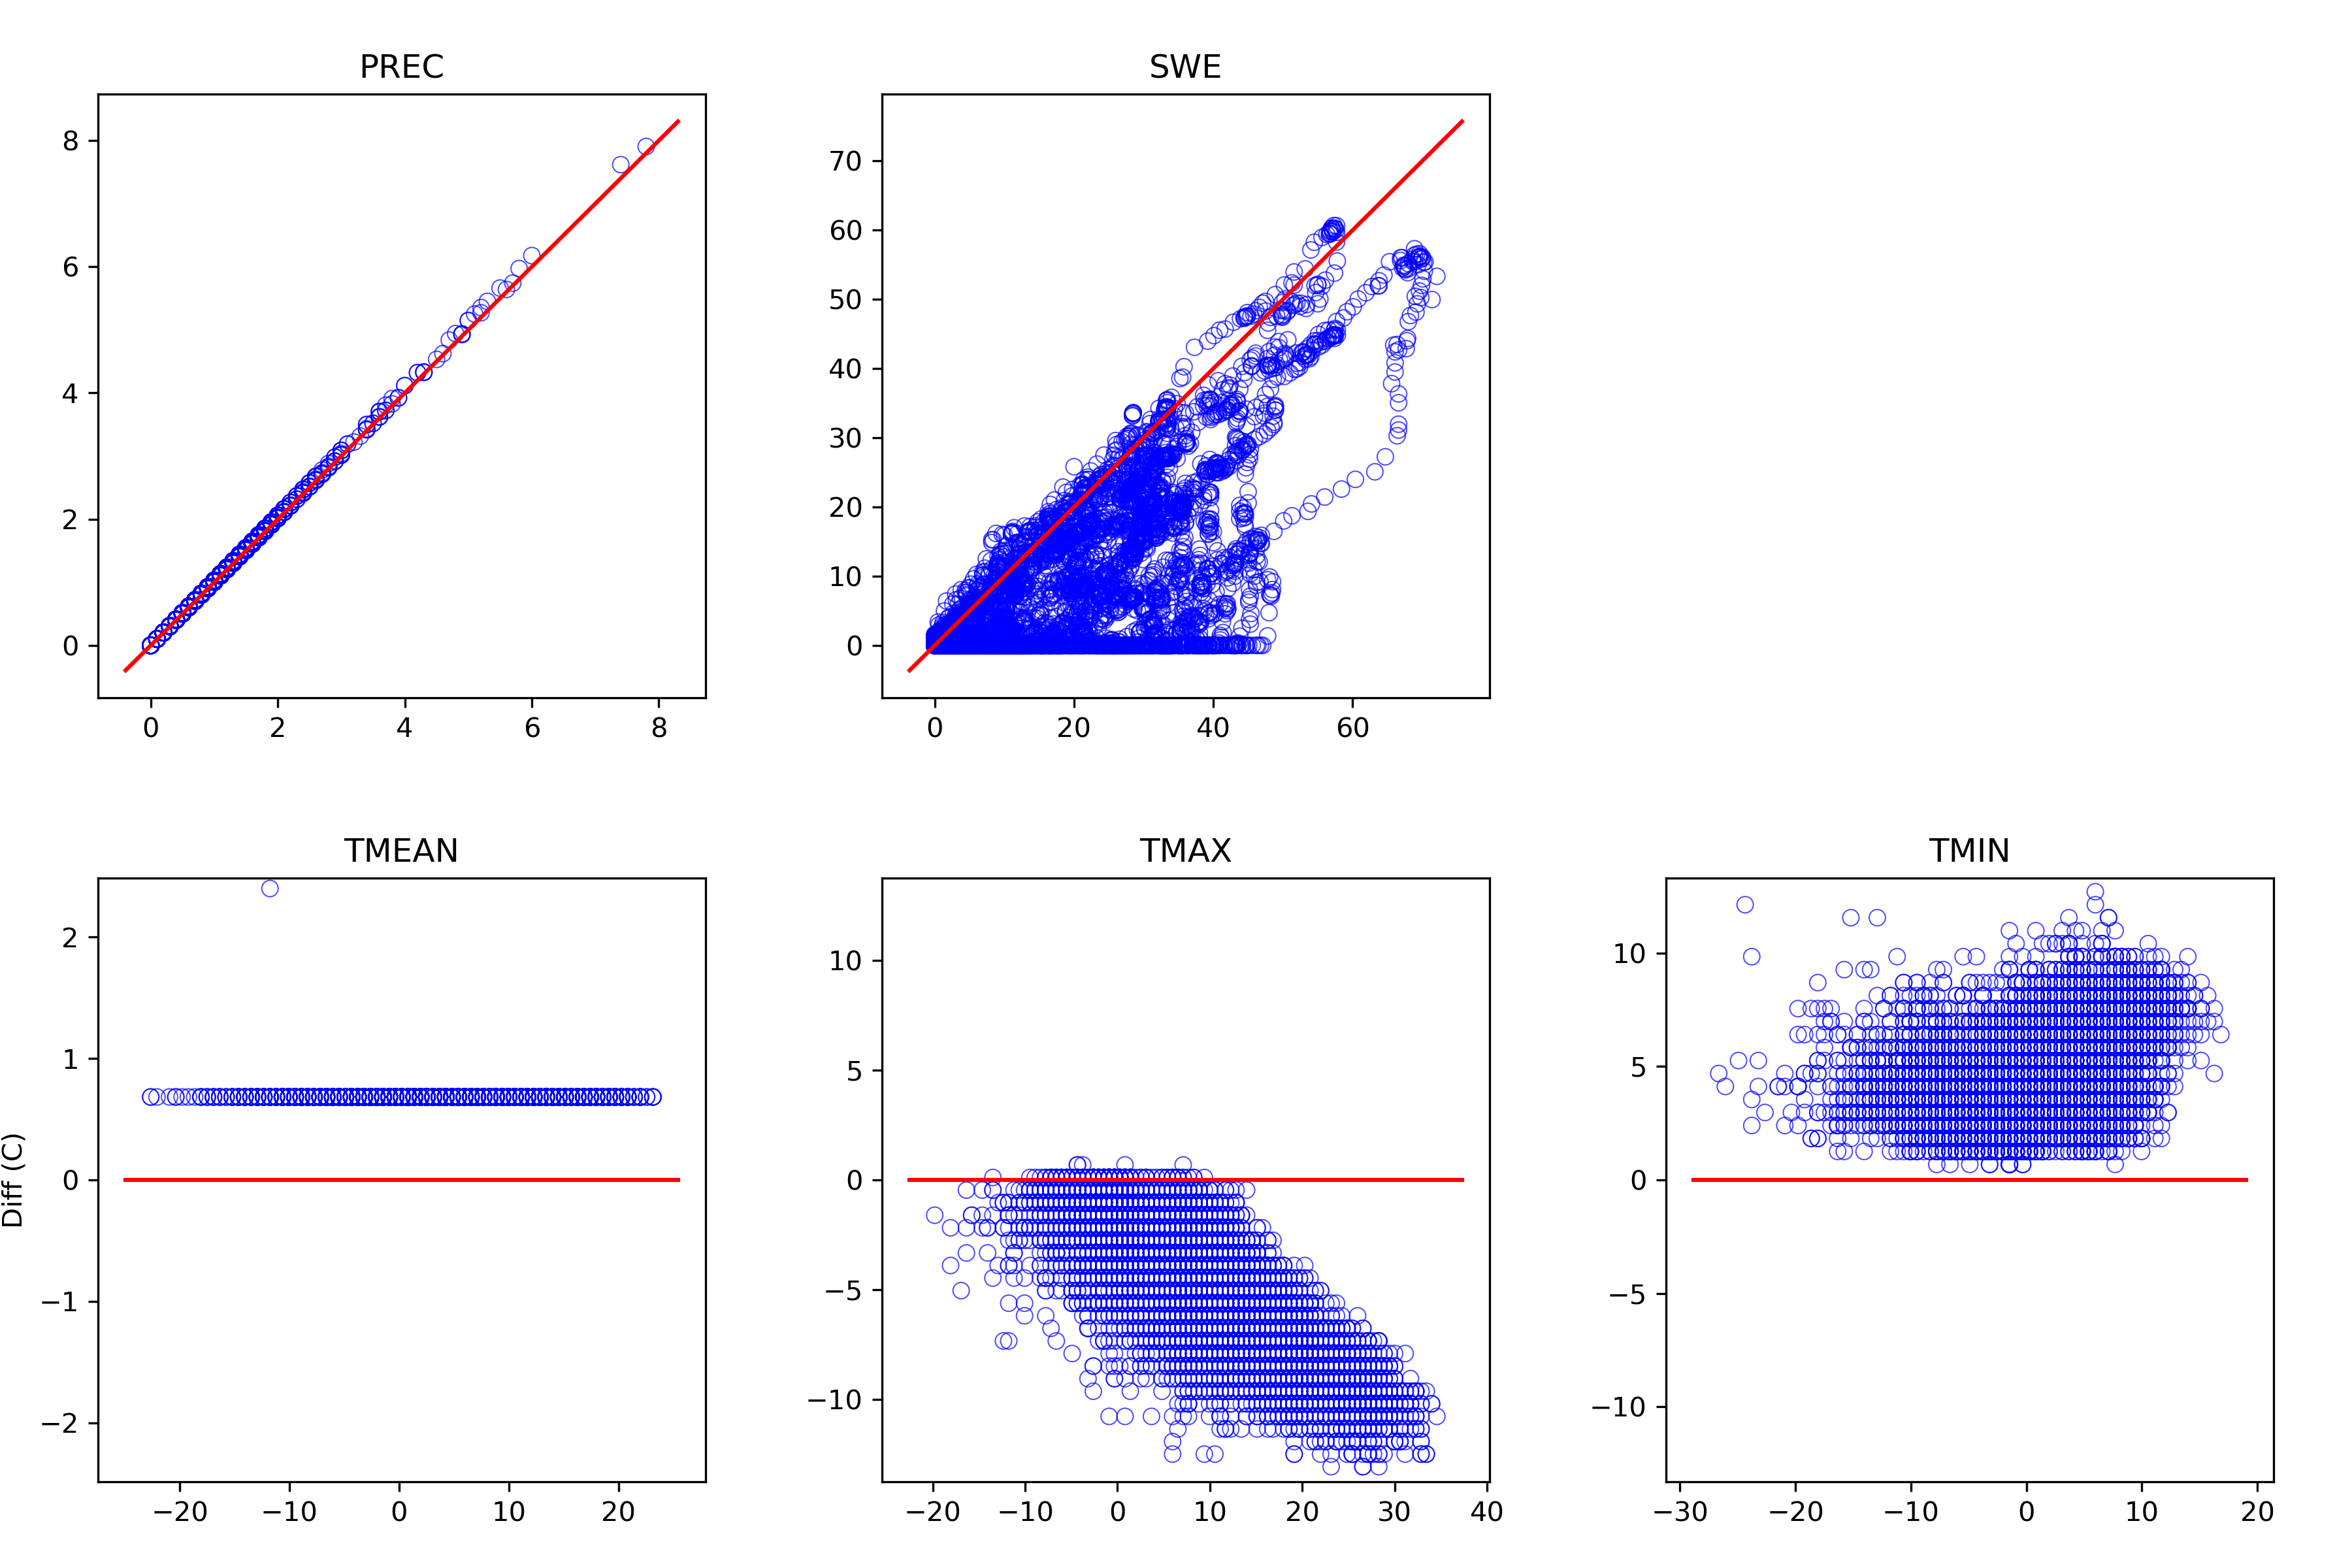

Data behind this chart, as committed beside it:
, prec_point, swq, tmean_point, tmax_point, tmin_point, prec_ref, swe, tmean_ref, tmax_ref, tmin_ref
1989-08-17, 0.0, 0.0, 14.66, 14.66, 14.66, 0.0, 0.0, 13.98, 19.7, 8.256
1989-08-18, 0.0, 0.0, 14.09, 14.09, 14.09, 0.0, 0.0, 13.41, 22.56, 7.111
1989-08-19, 0.0, 0.0, 11.8, 11.8, 11.8, 0.0, 0.0, 11.12, 16.27, 7.683
1989-08-20, 0.1003, 0.0, 11.23, 11.23, 11.23, 0.1, 0.0, 10.54, 14.55, 8.828
1989-08-21, 0.9031, 0.0, 10.08, 10.08, 10.08, 0.9, 0.0, 9.4, 15.12, 5.394
1989-08-22, 0.0, 0.0, 8.366, 8.366, 8.366, 0.0, 0.0, 7.683, 14.55, 4.822
1989-08-23, 0.0, 0.0, 7.794, 7.794, 7.794, 0.0, 0.0, 7.111, 9.4, 4.822
1989-08-24, 0.0, 0.0, 7.794, 7.794, 7.794, 0.0, 0.0, 7.111, 9.972, 4.822
1989-08-25, 0.0, 0.0, 10.08, 10.08, 10.08, 0.0, 0.0, 9.4, 19.13, 7.111
1989-08-26, 0.0, 0.0, 10.08, 10.08, 10.08, 0.0, 0.0, 9.4, 15.69, 6.539
1989-08-27, 0.4014, 0.0, 10.08, 10.08, 10.08, 0.4, 0.0, 9.4, 18.56, 4.822
1989-08-28, 0.0, 0.0, 11.8, 11.8, 11.8, 0.0, 0.0, 11.12, 20.84, 5.394
1989-08-29, 0.0, 0.0, 13.52, 13.52, 13.52, 0.0, 0.0, 12.83, 23.71, 6.539
1989-08-30, 0.0, 0.0, 9.511, 9.511, 9.511, 0.0, 0.0, 8.828, 11.12, 7.111
1989-08-31, 0.2007, 0.0, 7.222, 7.222, 7.222, 0.2, 0.0, 6.539, 9.4, 5.394
1989-09-01, 0.0, 0.0, 6.65, 6.65, 6.65, 0.0, 0.0, 5.967, 11.12, 1.961
1989-09-02, 0.0, 0.0, 6.078, 6.078, 6.078, 0.0, 0.0, 5.394, 7.111, 2.533
1989-09-03, 0.0, 0.0, 8.366, 8.366, 8.366, 0.0, 0.0, 7.683, 17.98, 1.389
1989-09-04, 0.0, 0.0, 9.511, 9.511, 9.511, 0.0, 0.0, 8.828, 16.84, 2.533
1989-09-05, 0.0, 0.0, 7.794, 7.794, 7.794, 0.0, 0.0, 7.111, 13.41, 3.678
1989-09-06, 0.101, 0.0, 9.511, 9.511, 9.511, 0.1, 0.0, 8.828, 19.7, 2.533
1989-09-07, 0.0, 0.0, 12.37, 12.37, 12.37, 0.0, 0.0, 11.69, 22.56, 5.394
1989-09-08, 0.101, 0.0, 13.52, 13.52, 13.52, 0.1, 0.0, 12.83, 21.42, 7.683
1989-09-09, 0.101, 0.0, 11.23, 11.23, 11.23, 0.1, 0.0, 10.54, 19.7, 5.394
1989-09-10, 0.0, 0.0, 10.66, 10.66, 10.66, 0.0, 0.0, 9.972, 19.7, 3.678
1989-09-11, 0.0, 0.0, 11.23, 11.23, 11.23, 0.0, 0.0, 10.54, 20.84, 4.25
1989-09-12, 0.0, 0.0, 13.52, 13.52, 13.52, 0.0, 0.0, 12.83, 24.28, 6.539
1989-09-13, 0.0, 0.0, 15.23, 15.23, 15.23, 0.0, 0.0, 14.55, 27.14, 8.256
1989-09-14, 0.101, 0.0, 15.23, 15.23, 15.23, 0.1, 0.0, 14.55, 24.85, 8.828
1989-09-15, 0.0, 0.0, 12.37, 12.37, 12.37, 0.0, 0.0, 11.69, 20.27, 4.822
1989-09-16, 0.0, 0.0, 5.505, 5.505, 5.505, 0.0, 0.0, 4.822, 8.828, 0.8167
1989-09-17, 0.0, 0.0, 4.933, 4.933, 4.933, 0.0, 0.0, 4.25, 9.972, 0.2444
1989-09-18, 0.0, 0.0, 6.078, 6.078, 6.078, 0.0, 0.0, 5.394, 12.26, 0.8167
1989-09-19, 0.0, 0.0, 6.078, 6.078, 6.078, 0.0, 0.0, 5.394, 14.55, 0.2444
1989-09-20, 0.0, 0.0, 10.08, 10.08, 10.08, 0.0, 0.0, 9.4, 20.27, 1.961
1989-09-21, 0.0, 0.0, 13.52, 13.52, 13.52, 0.0, 0.0, 12.83, 21.42, 5.967
1989-09-22, 0.0, 0.0, 14.09, 14.09, 14.09, 0.0, 0.0, 13.41, 21.42, 7.683
1989-09-23, 0.0, 0.0, 15.23, 15.23, 15.23, 0.0, 0.0, 14.55, 26.57, 8.828
1989-09-24, 0.0, 0.0, 15.81, 15.81, 15.81, 0.0, 0.0, 15.12, 25.99, 9.4
1989-09-25, 0.2019, 0.0, 13.52, 13.52, 13.52, 0.2, 0.0, 12.83, 20.84, 7.683
1989-09-26, 0.2019, 0.0, 8.366, 8.366, 8.366, 0.2, 0.0, 7.683, 13.98, 3.678
1989-09-27, 0.0, 0.0, 10.08, 10.08, 10.08, 0.0, 0.0, 9.4, 17.98, 4.25
1989-09-28, 0.0, 0.0, 12.94, 12.94, 12.94, 0.0, 0.0, 12.26, 23.13, 5.967
1989-09-29, 0.0, 0.0, 14.09, 14.09, 14.09, 0.0, 0.0, 13.41, 25.99, 8.256
1989-09-30, 0.0, 0.0, 8.366, 8.366, 8.366, 0.0, 0.0, 7.683, 11.69, 4.25
1989-10-01, 0.2057, 0.0, 4.361, 4.361, 4.361, 0.2, 0.0, 3.678, 8.256, 0.2444
1989-10-02, 0.0, 0.0, 4.361, 4.361, 4.361, 0.0, 0.0, 3.678, 13.98, -1.472
1989-10-03, 0.0, 0.0, 5.505, 5.505, 5.505, 0.0, 0.0, 4.822, 14.55, -0.9
1989-10-04, 0.0, 0.0, 4.361, 4.361, 4.361, 0.0, 0.0, 3.678, 11.69, -0.9
1989-10-05, 0.0, 0.0, 7.794, 7.794, 7.794, 0.0, 0.0, 7.111, 15.69, 1.961
1989-10-06, 0.0, 0.0, 8.366, 8.366, 8.366, 0.0, 0.0, 7.683, 16.84, 3.106
1989-10-07, 0.0, 0.0, 9.511, 9.511, 9.511, 0.0, 0.0, 8.828, 17.41, 4.25
1989-10-08, 0.0, 0.0, 8.366, 8.366, 8.366, 0.0, 0.0, 7.683, 17.41, 3.106
1989-10-09, 0.0, 0.0, 8.939, 8.939, 8.939, 0.0, 0.0, 8.256, 17.98, 3.106
1989-10-10, 0.5143, 0.0, 4.933, 4.933, 4.933, 0.5, 0.0, 4.25, 9.4, 0.2444
1989-10-11, 1.337, 0.0, 3.789, 3.789, 3.789, 1.3, 0.0, 3.106, 4.822, 1.389
1989-10-12, 0.72, 0.0, 5.505, 5.505, 5.505, 0.7, 0.0, 4.822, 5.394, 2.533
1989-10-13, 0.9257, 0.0, 3.216, 3.216, 3.216, 0.9, 0.0, 2.533, 5.394, 0.8167
1989-10-14, 0.2057, 0.0, 0.9276, 0.9276, 0.9276, 0.2, 0.0, 0.2444, 5.394, -3.189
1989-10-15, 0.0, 0.0, -0.2168, -0.2168, -0.2168, 0.0, 0.0, -0.9, 6.539, -4.333
... 9,574 more rows
